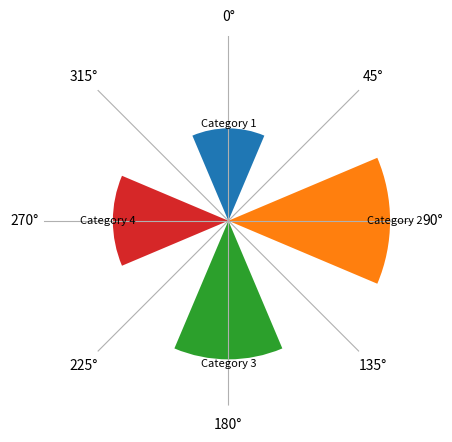

This figure's Python source:
import matplotlib.pyplot as plt
import numpy as np

# Sample data
categories = ['Category 1', 'Category 2', 'Category 3', 'Category 4']
values = [20, 35, 30, 25]
colors = ['#1f77b4', '#ff7f0e', '#2ca02c', '#d62728']  # Custom colors for bars

# Create a circular bar plot
fig, ax = plt.subplots(subplot_kw=dict(polar=True))
bars = ax.bar(np.arange(len(categories)) * 2 * np.pi /
              len(categories), values, color=colors, alpha=1)

# Add labels to each bar
for i, (label, angle) in enumerate(zip(categories, np.arange(len(categories)) * 2 * np.pi / len(categories))):
    x = angle
    y = values[i] + 1  # Adjust height for label placement
    ax.text(x, y, label, ha='center', va='center', fontsize=8, color='black')

# Customizing the plot
ax.set_theta_offset(np.pi / 2)  # Offset to start the bars from the top
ax.set_theta_direction(-1)  # Clockwise direction for bars
# Adjust the y-axis limit for better visualization
ax.set_ylim(0, max(values) + 5)
ax.set_yticks([])  # Hide the y-axis ticks
ax.spines['polar'].set_visible(False)  # Hide the polar axis line

plt.show()
